Image classification data set "anemia detection.v1i.folder" (mohamedsharshar/Anemia-Detection-Project on GitHub). Class labels (2): anemia, normal.

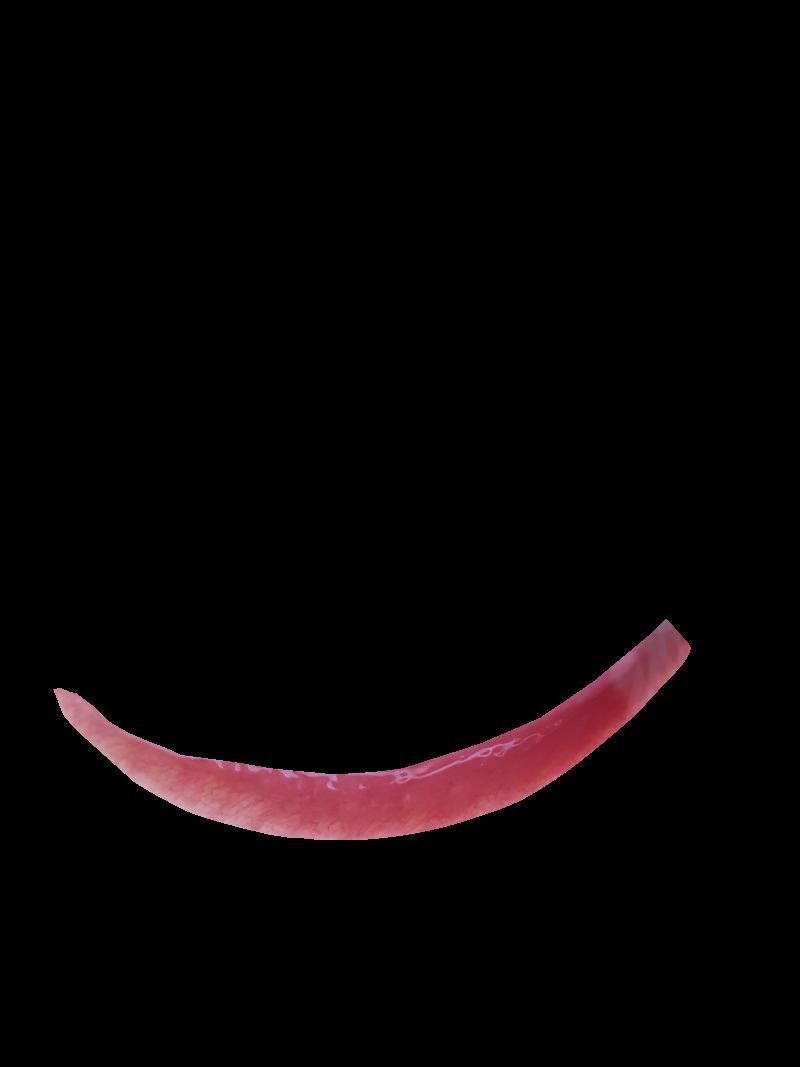
Label: normal

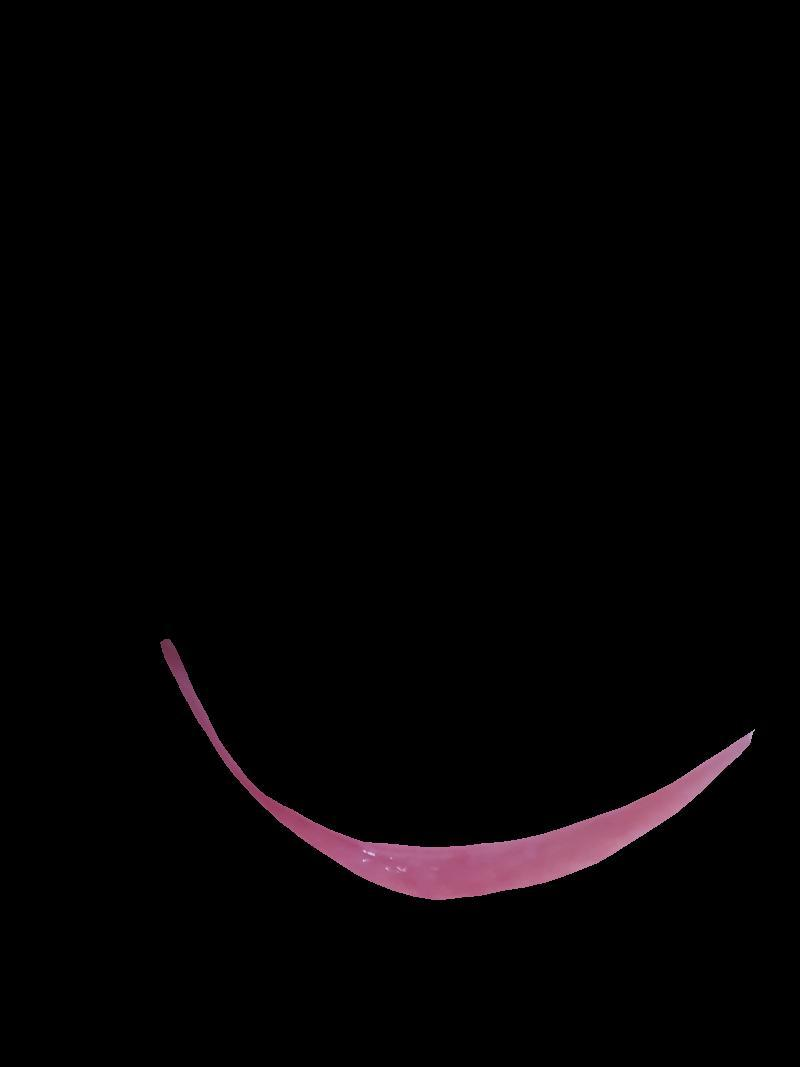
Label: anemia

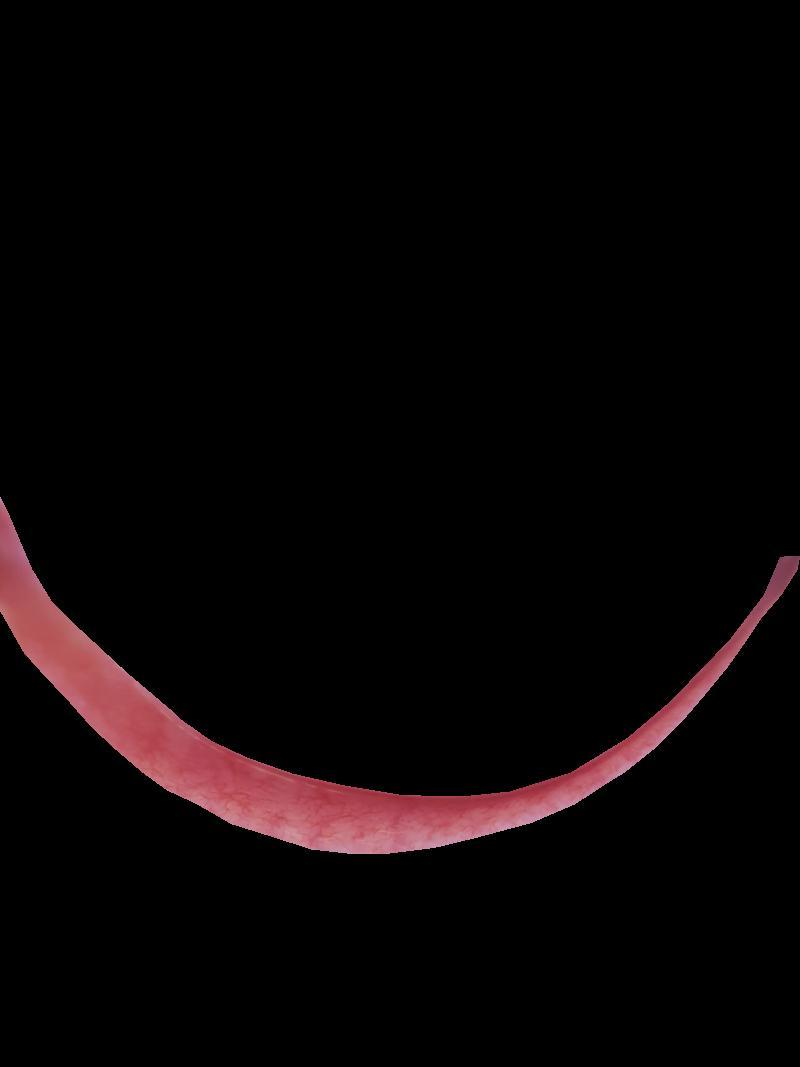
Label: normal

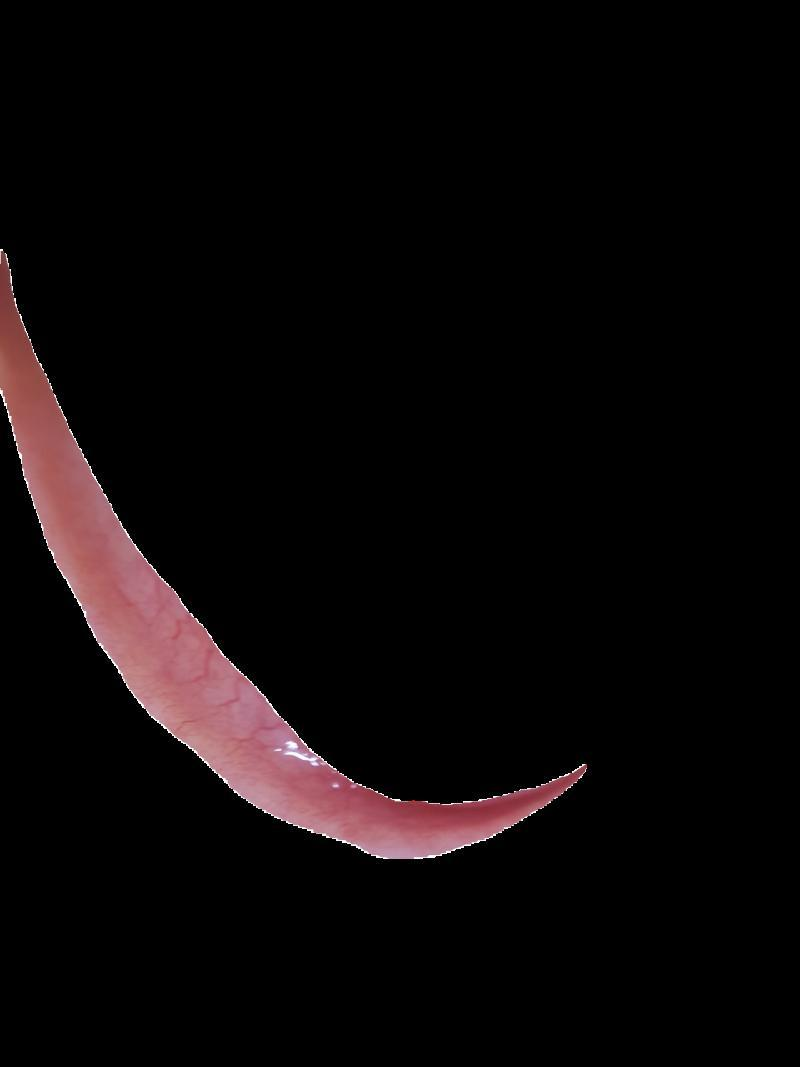
Label: anemia

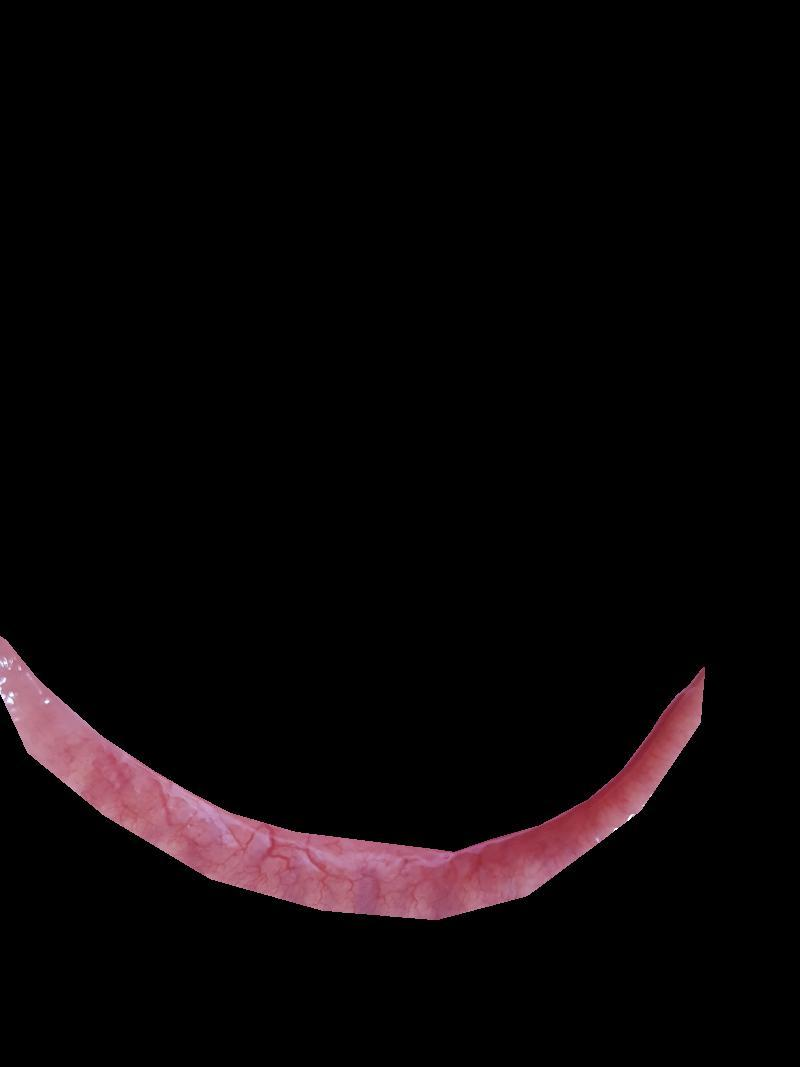
Label: normal

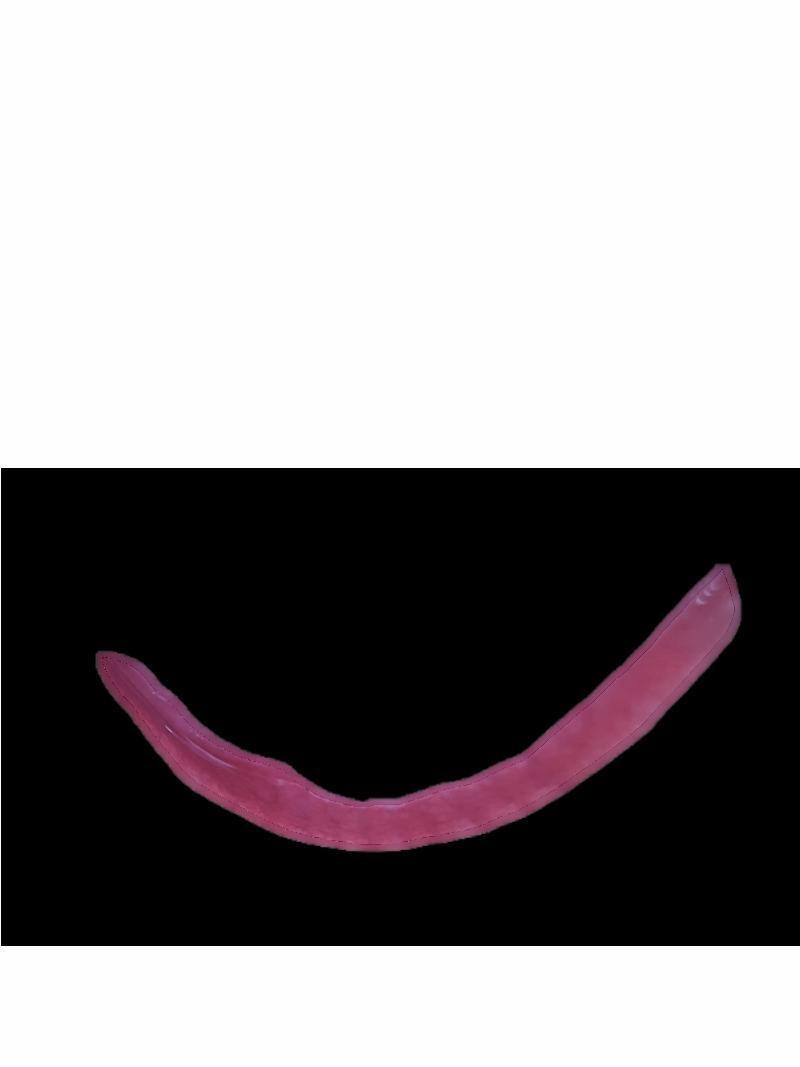
Label: anemia
